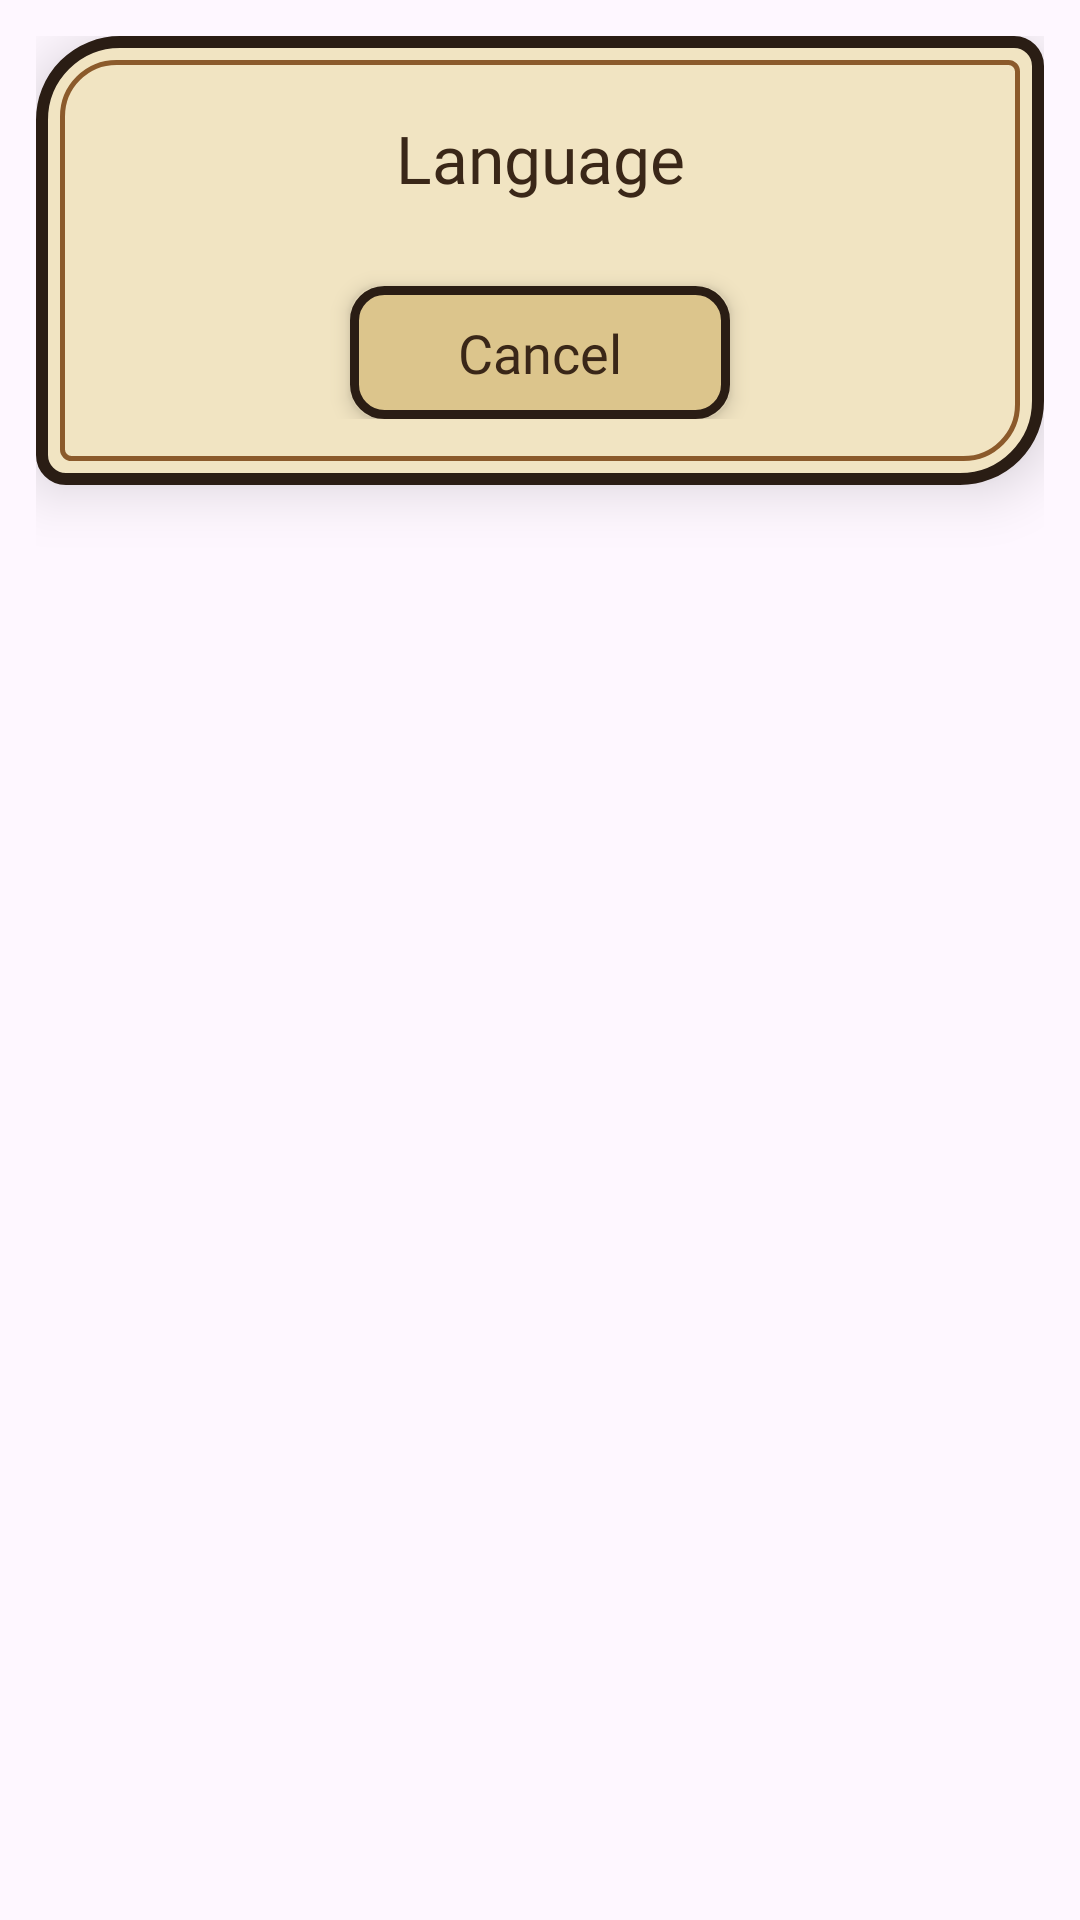

The Android layout XML behind this screen, and the referenced resources:
<!-- AndroidManifest.xml: application theme Theme.CowboyFriend -->
<!-- res/layout/dialog_language.xml -->
<?xml version="1.0" encoding="utf-8"?>
<FrameLayout xmlns:android="http://schemas.android.com/apk/res/android"
    android:layout_width="match_parent"
    android:layout_height="wrap_content"
    android:padding="12dp">

    <LinearLayout
        android:layout_width="match_parent"
        android:layout_height="wrap_content"
        android:background="@drawable/shape_ww_dialog_card_bg"
        android:elevation="12dp"
        android:orientation="vertical"
        android:paddingStart="24dp"
        android:paddingTop="26dp"
        android:paddingEnd="24dp"
        android:paddingBottom="22dp">

        <TextView
            android:layout_width="match_parent"
            android:layout_height="wrap_content"
            android:fontFamily="@font/heebo_extrabold"
            android:gravity="center"
            android:text="@string/language_title"
            android:textColor="@color/ww_ink"
            android:textSize="22sp" />

        
        <LinearLayout
            android:id="@+id/llLanguages"
            android:layout_width="match_parent"
            android:layout_height="wrap_content"
            android:layout_marginTop="14dp"
            android:orientation="vertical" />

        <TextView
            android:id="@+id/btnLanguageCancel"
            android:layout_width="wrap_content"
            android:layout_height="wrap_content"
            android:layout_gravity="center_horizontal"
            android:layout_marginTop="14dp"
            android:background="@drawable/shape_ww_btn_rect_sand"
            android:elevation="4dp"
            android:fontFamily="@font/heebo_bold"
            android:paddingStart="36dp"
            android:paddingTop="10dp"
            android:paddingEnd="36dp"
            android:paddingBottom="10dp"
            android:text="@string/voice_cancel"
            android:textColor="@color/ww_ink"
            android:textSize="18sp" />
    </LinearLayout>
</FrameLayout>
<!-- resources referenced by this layout -->
<resources>
  <color name="ww_ink">#3A2718</color>
  <!-- drawable shape_ww_btn_rect_sand (drawable) -->
  <?xml version="1.0" encoding="utf-8"?>
  <shape xmlns:android="http://schemas.android.com/apk/res/android"
      android:shape="rectangle">
      <solid android:color="@color/ww_parchment_3" />
      <corners android:radius="10dp" />
      <stroke
          android:width="3dp"
          android:color="@color/ww_iron" />
  </shape>
  <!-- drawable shape_ww_dialog_card_bg (drawable) -->
  <?xml version="1.0" encoding="utf-8"?>
  <layer-list xmlns:android="http://schemas.android.com/apk/res/android">
      <item>
          <shape android:shape="rectangle">
              <solid android:color="@color/ww_parchment" />
              <corners
                  android:topLeftRadius="26dp"
                  android:topRightRadius="8dp"
                  android:bottomLeftRadius="8dp"
                  android:bottomRightRadius="26dp" />
              <stroke
                  android:width="4dp"
                  android:color="@color/ww_iron" />
          </shape>
      </item>
      <item
          android:left="8dp"
          android:top="8dp"
          android:right="8dp"
          android:bottom="8dp">
          <shape android:shape="rectangle">
              <solid android:color="@android:color/transparent" />
              <corners
                  android:topLeftRadius="18dp"
                  android:topRightRadius="3dp"
                  android:bottomLeftRadius="3dp"
                  android:bottomRightRadius="18dp" />
              <stroke
                  android:width="1.5dp"
                  android:color="@color/ww_saddle" />
          </shape>
      </item>
  </layer-list>
  <string name="language_title">Language</string>
  <string name="voice_cancel">Cancel</string>
  <style name="Theme.CowboyFriend" parent="Base.Theme.CowboyFriend" />
  <color name="ww_parchment_3">#DCC58C</color>
  <color name="ww_iron">#2A1D14</color>
  <color name="ww_parchment">#F1E4C2</color>
  <color name="ww_saddle">#8B5A2B</color>
  <style name="Base.Theme.CowboyFriend" parent="Theme.Material3.DayNight.NoActionBar">
          
          
      </style>
</resources>
